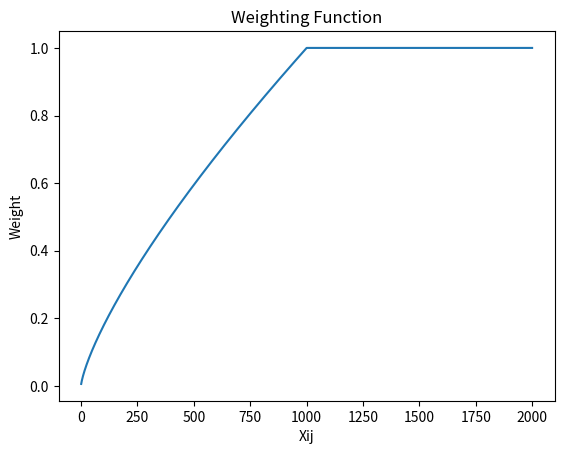

Generate this figure with matplotlib:
# -*- coding: utf-8 -*-
"""
## Author: Sunil Patel
## Copyright: Copyright 2018-2019, Packt Publishing Limited
## Version: 0.0.1
# [redacted]
## Email: [email redacted]
# [redacted]
## Contributor : {if you debug, append your name here}
## Contributor Email : {if you debug, append your email here}
## Status: active
"""

import math

import matplotlib.pyplot as plt

if __name__ == "__main__":
    """
    weight function o prevent influence of extremely frequent word on the algorithm
    """
    xmax = 1000
    a = 0.75
    weight = [min(1, math.pow(x / xmax, a)) for x in range(1, 2000)]
    plt.plot([x for x in range(1, 2000)], weight)
    plt.ylabel("Weight")
    plt.xlabel("Xij")
    plt.title("Weighting Function")
    plt.show()
